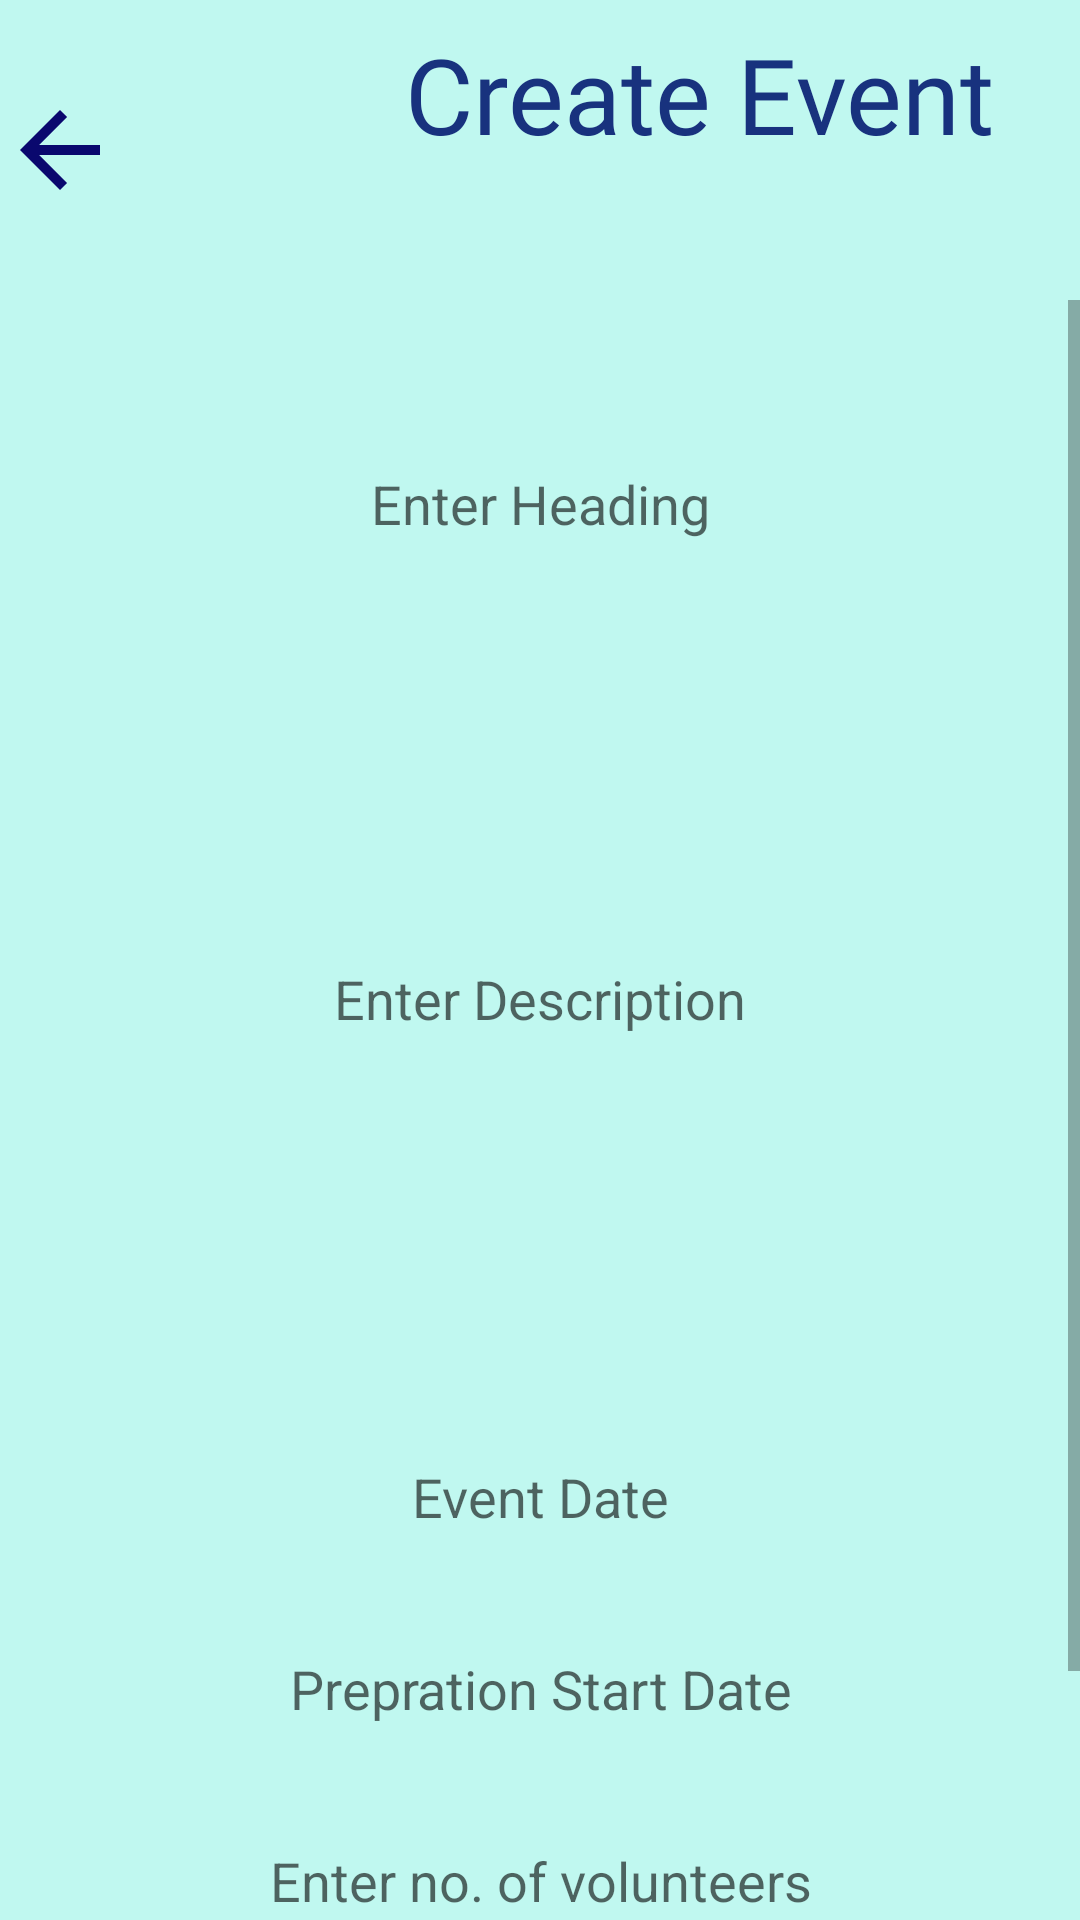

Layout XML and referenced resources for this Android screen:
<!-- AndroidManifest.xml: application theme Theme.SignUp -->
<!-- res/layout/activity_create_new.xml -->
<?xml version="1.0" encoding="utf-8"?>
<androidx.constraintlayout.widget.ConstraintLayout xmlns:android="http://schemas.android.com/apk/res/android"
    xmlns:app="http://schemas.android.com/apk/res-auto"
    xmlns:tools="http://schemas.android.com/tools"
    android:layout_width="match_parent"
    android:layout_height="match_parent"
    android:background="#C0F8F0"
    tools:context=".createNewActivity">


    <LinearLayout
        android:layout_width="wrap_content"
        android:layout_height="wrap_content"
        android:textAlignment="center"
        app:layout_constraintEnd_toEndOf="parent"
        app:layout_constraintStart_toStartOf="parent"
        app:layout_constraintTop_toTopOf="parent"
        >

        <ImageView
            android:layout_width="40dp"
            android:layout_height="40dp"
            android:src="@drawable/back"
            android:layout_gravity="center"
            app:tint="#0A086E"
            android:id="@+id/back"
            />

        <TextView
            android:id="@+id/textView4"
            android:layout_width="386dp"
            android:layout_height="78dp"
            android:layout_marginTop="8dp"
            android:layout_marginEnd="103dp"
            android:textAlignment="center"
            android:layout_marginBottom="14dp"
            android:fontFamily="@font/poppins_medium"
            android:text="Create Event"
            android:textColor="#18327E"
            android:textSize="35dp" />
    </LinearLayout>

    <ScrollView
        android:id="@+id/scrollView3"
        android:layout_width="match_parent"
        android:layout_height="match_parent"
        android:layout_marginTop="100dp"
        app:layout_constraintBottom_toBottomOf="parent"
        app:layout_constraintEnd_toEndOf="parent"
        app:layout_constraintStart_toStartOf="parent"
        app:layout_constraintTop_toTopOf="parent">


        <androidx.constraintlayout.widget.ConstraintLayout
            android:layout_width="match_parent"
            android:layout_height="wrap_content">


            <EditText
                android:id="@+id/activityHeading"
                android:layout_width="0dp"
                android:layout_height="48dp"
                android:layout_marginStart="30dp"
                android:layout_marginTop="44dp"
                android:layout_marginEnd="30dp"
                android:layout_marginBottom="14dp"
                android:background="@drawable/blue_border_rounded_cornwe"
                android:backgroundTint="#fff"
                android:ems="10"
                android:hint="Enter Heading"
                android:inputType="textPersonName"
                android:textAlignment="center"
                app:layout_constraintBottom_toTopOf="@+id/editTextDescription"
                app:layout_constraintEnd_toEndOf="parent"
                app:layout_constraintStart_toStartOf="parent"
                app:layout_constraintTop_toTopOf="parent" />

            <EditText
                android:id="@+id/editTextStartDate"
                android:layout_width="0dp"
                android:layout_height="48dp"
                android:layout_marginStart="30dp"
                android:layout_marginEnd="30dp"
                android:layout_marginBottom="16dp"
                android:background="@drawable/blue_border_rounded_cornwe"
                android:backgroundTint="#fff"

                android:ems="10"
                android:hint="Prepration Start Date"
                android:inputType="date"
                android:textAlignment="center"
                app:layout_constraintBottom_toTopOf="@+id/editTextVolunteersNumber"
                app:layout_constraintEnd_toEndOf="parent"
                app:layout_constraintStart_toStartOf="parent"
                app:layout_constraintTop_toBottomOf="@+id/editTextEventDate" />

            <EditText
                android:id="@+id/editTextVolunteersNumber"
                android:layout_width="0dp"
                android:layout_height="48dp"
                android:layout_marginStart="30dp"
                android:layout_marginEnd="30dp"
                android:layout_marginBottom="27dp"
                android:background="@drawable/blue_border_rounded_cornwe"
                android:backgroundTint="#fff"

                android:ems="10"
                android:hint="Enter no. of volunteers"
                android:inputType="textPersonName"
                android:textAlignment="center"
                app:layout_constraintBottom_toTopOf="@+id/buttonCreateActivity"
                app:layout_constraintEnd_toEndOf="parent"
                app:layout_constraintStart_toStartOf="parent"
                app:layout_constraintTop_toBottomOf="@+id/editTextStartDate" />

            <EditText
                android:id="@+id/editTextDescription"
                android:layout_width="0dp"
                android:layout_height="254dp"
                android:layout_marginStart="30dp"
                android:layout_marginEnd="30dp"
                android:layout_marginBottom="15dp"
                android:background="@drawable/blue_border_rounded_cornwe"
                android:backgroundTint="#fff"

                android:ems="10"
                android:hint="Enter Description"
                android:inputType="textCapSentences|textMultiLine"
                android:textAlignment="center"
                app:layout_constraintBottom_toTopOf="@+id/editTextEventDate"
                app:layout_constraintEnd_toEndOf="parent"
                app:layout_constraintStart_toStartOf="parent"
                app:layout_constraintTop_toBottomOf="@+id/activityHeading"
                tools:ignore="TouchTargetSizeCheck" />

            <EditText
                android:id="@+id/editTextEventDate"
                android:layout_width="0dp"
                android:layout_height="48dp"
                android:layout_marginStart="30dp"
                android:layout_marginEnd="30dp"
                android:layout_marginBottom="16dp"
                android:background="@drawable/blue_border_rounded_cornwe"
                android:backgroundTint="#fff"

                android:ems="10"
                android:hint="Event Date"
                android:inputType="date"
                android:textAlignment="center"
                app:layout_constraintBottom_toTopOf="@+id/editTextStartDate"
                app:layout_constraintEnd_toEndOf="parent"
                app:layout_constraintStart_toStartOf="parent"
                app:layout_constraintTop_toBottomOf="@+id/editTextDescription" />

            <Button
                android:id="@+id/buttonCreateActivity"
                android:layout_width="0dp"
                android:layout_height="60dp"
                android:layout_marginStart="120dp"
                android:layout_marginEnd="120dp"
                android:backgroundTint="#0A086E"
                android:text="Add"
                app:cornerRadius="50dp"
                app:layout_constraintBottom_toBottomOf="parent"
                app:layout_constraintEnd_toEndOf="parent"
                app:layout_constraintStart_toStartOf="parent"
                app:layout_constraintTop_toBottomOf="@+id/editTextVolunteersNumber" />


        </androidx.constraintlayout.widget.ConstraintLayout>
    </ScrollView>


</androidx.constraintlayout.widget.ConstraintLayout>
<!-- resources referenced by this layout -->
<resources>
  <!-- drawable back (drawable-anydpi) -->
  <vector xmlns:android="http://schemas.android.com/apk/res/android"
      android:width="24dp"
      android:height="24dp"
      android:viewportWidth="24"
      android:viewportHeight="24"
      android:tint="#18327E"
      android:alpha="1"
      android:autoMirrored="true">
    <path
        android:fillColor="@android:color/white"
        android:pathData="M20,11H7.83l5.59,-5.59L12,4l-8,8 8,8 1.41,-1.41L7.83,13H20v-2z"/>
  </vector>
  <style name="Theme.SignUp" parent="Theme.MaterialComponents.Light.NoActionBar">
          
          <item name="colorPrimary">@color/purple_500</item>
          <item name="colorPrimaryVariant">@color/purple_700</item>
          <item name="colorOnPrimary">@color/white</item>
          
          <item name="colorSecondary">@color/teal_200</item>
          <item name="colorSecondaryVariant">@color/teal_700</item>
          <item name="colorOnSecondary">@color/black</item>
          
          <item name="android:statusBarColor">?attr/colorPrimaryVariant</item>
          
      </style>
  <!-- not gathered from this repository: default colours our renderer supplied (Android Studio template values) -->
  <color name="purple_500">#FF6200EE</color>
  <color name="purple_700">#FF3700B3</color>
  <color name="teal_200">#FF03DAC5</color>
  <color name="teal_700">#FF018786</color>
  <color name="black">#FF000000</color>
  <color name="white">#FFFFFFFF</color>
</resources>
